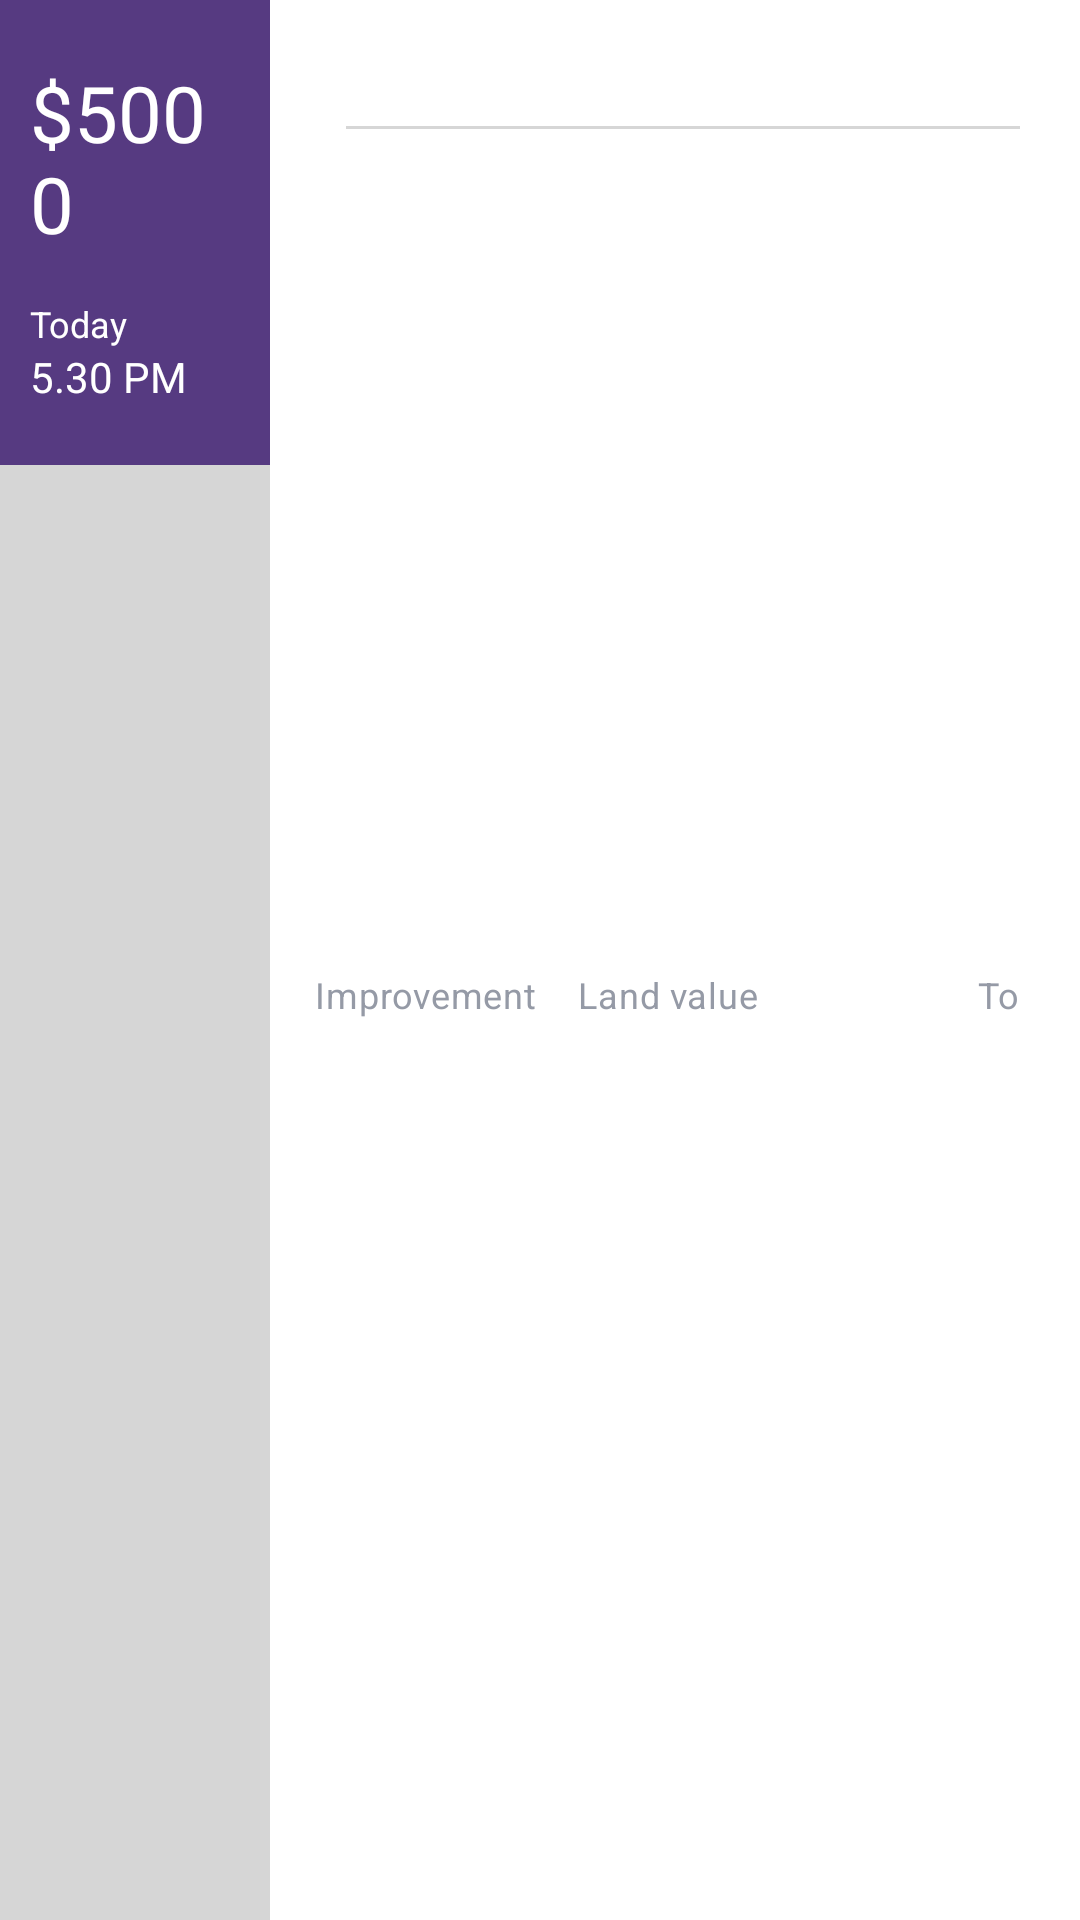

Android layout source for this screen:
<!-- AndroidManifest.xml: application theme AppTheme -->
<!-- res/layout/cell_title_layout.xml -->
<?xml version="1.0" encoding="utf-8"?>
<LinearLayout xmlns:android="http://schemas.android.com/apk/res/android"
    xmlns:app="http://schemas.android.com/apk/res-auto"
    android:layout_width="match_parent"
    android:layout_height="wrap_content"
    android:background="@color/colorGray"
    android:baselineAligned="false"
    xmlns:tools="http://schemas.android.com/tools"
    android:orientation="horizontal"
    >

    
    <RelativeLayout
        android:layout_width="match_parent"
        android:layout_height="155dp"
        android:layout_weight="3"
        android:background="@color/colorPurple"
        android:gravity="center_horizontal"
        android:orientation="vertical"
        android:paddingBottom="20dp"
        android:paddingLeft="10dp"
        android:paddingRight="10dp"
        android:paddingTop="20dp"
        >

        <TextView
            android:id="@+id/title_price"
            android:layout_width="wrap_content"
            android:layout_height="wrap_content"
            android:layout_alignParentStart="true"
            android:textColor="@android:color/white"
            android:textSize="26sp"
            android:text = "$5000"
            />

        <TextView
            android:id="@+id/title_time_label"
            android:layout_width="wrap_content"
            android:layout_height="wrap_content"
            android:layout_alignParentBottom="true"
            android:layout_alignParentStart="true"
            android:textColor="@android:color/white"
            android:textSize="14sp"
            android:text = "5.30 PM"
            />

        <TextView
            android:id="@+id/title_date_label"
            android:layout_width="wrap_content"
            android:layout_height="wrap_content"
            android:layout_above="@id/title_time_label"
            android:layout_alignParentStart="true"
            android:textColor="@android:color/white"
            android:textSize="12sp"
            android:text = "Today"
            />

    </RelativeLayout>
    
    <RelativeLayout
        android:layout_width="match_parent"
        android:layout_height="match_parent"
        android:layout_weight="1"
        android:background="@color/white"
        android:paddingBottom="20dp"
        android:paddingEnd="20dp"
        android:paddingStart="15dp"
        android:paddingTop="20dp"
        >

        <ImageView
            android:id="@+id/title_from_to_dots"
            android:layout_width="wrap_content"
            android:layout_height="wrap_content"
            android:layout_alignParentStart="true"
            android:layout_marginEnd="10dp"
            android:contentDescription="@string/app_name"
            android:src="@color/colorAccent"
            />

        <ImageView
            android:id="@+id/title_from_to_dots_divider"
            android:layout_width="match_parent"
            android:layout_height="1dp"
            android:layout_below="@id/title_from_address"
            android:layout_marginBottom="5dp"
            android:layout_marginTop="5dp"
            android:layout_toEndOf="@+id/title_from_to_dots"
            android:src="@color/colorGray"
            />

        <TextView
            android:id="@+id/title_from_address"
            android:layout_width="wrap_content"
            android:layout_height="wrap_content"
            android:layout_alignTop="@+id/title_from_to_dots"
            android:layout_marginTop="-5dp"
            android:layout_toEndOf="@+id/title_from_to_dots"
            android:ellipsize="marquee"
            android:fadingEdge="horizontal"
            android:singleLine="true"
            android:textColor="@android:color/black"
            android:textSize="16sp"
            tools:text = "151 Battle Green"
            />

        <TextView
            android:id="@+id/title_to_address"
            android:layout_width="wrap_content"
            android:layout_height="wrap_content"
            android:layout_below="@id/title_from_to_dots_divider"
            android:layout_toEndOf="@id/title_from_to_dots"
            android:ellipsize="marquee"
            android:fadingEdge="horizontal"
            android:singleLine="true"
            android:textColor="@android:color/black"
            android:textSize="16sp"
            tools:text = "Rochester"
            />

        <androidx.constraintlayout.widget.ConstraintLayout
            android:layout_width="match_parent"
            android:layout_height="match_parent"
            android:layout_below="@+id/title_to_address"
            >

            <TextView
                android:id="@+id/title_requests_count"
                android:layout_width="wrap_content"
                android:layout_height="wrap_content"
                android:layout_alignParentBottom="true"
                android:layout_alignParentStart="true"
                app:layout_constraintBottom_toBottomOf="parent"
                app:layout_constraintStart_toStartOf="parent"
                tools:text="$3"
                style="@style/TitleBadgeText"
                />

            <TextView
                android:layout_width="wrap_content"
                android:layout_height="wrap_content"
                android:layout_above="@id/title_requests_count"
                android:layout_alignStart="@id/title_requests_count"
                android:text="Improvement"
                app:layout_constraintBottom_toTopOf="@+id/title_requests_count"
                app:layout_constraintStart_toStartOf="parent"
                app:layout_constraintTop_toTopOf="parent"
                style="@style/TitleBadgeTitle"
                />

            <TextView
                android:id="@+id/title_weight"
                android:layout_width="wrap_content"
                android:layout_height="wrap_content"
                android:layout_alignParentBottom="true"
                android:layout_alignParentEnd="true"
                app:layout_constraintBottom_toBottomOf="parent"
                app:layout_constraintEnd_toEndOf="parent"
                tools:text="$50"
                style="@style/TitleBadgeText"
                />

            <TextView
                android:layout_width="wrap_content"
                android:layout_height="wrap_content"
                android:layout_above="@id/title_weight"
                android:layout_alignStart="@id/title_weight"
                android:text="Total"
                app:layout_constraintBottom_toTopOf="@+id/title_weight"
                app:layout_constraintEnd_toEndOf="parent"
                app:layout_constraintStart_toStartOf="@+id/title_weight"
                app:layout_constraintTop_toTopOf="parent"
                style="@style/TitleBadgeTitle"
                />

            <TextView
                android:id="@+id/title_pledge"
                android:layout_width="wrap_content"
                android:layout_height="wrap_content"
                android:layout_alignParentBottom="true"
                android:layout_centerHorizontal="true"
                app:layout_constraintBottom_toBottomOf="parent"
                app:layout_constraintStart_toStartOf="@+id/textView2"
                tools:text="$270"
                style="@style/TitleBadgeText"
                />

            <TextView
                android:id="@+id/textView2"
                android:layout_width="wrap_content"
                android:layout_height="wrap_content"
                android:layout_above="@id/title_pledge"
                android:layout_alignStart="@id/title_pledge"
                android:text="Land value"
                app:layout_constraintBottom_toTopOf="@+id/title_pledge"
                app:layout_constraintEnd_toEndOf="parent"
                app:layout_constraintStart_toStartOf="parent"
                app:layout_constraintTop_toTopOf="parent"
                style="@style/TitleBadgeTitle"
                />

        </androidx.constraintlayout.widget.ConstraintLayout>

    </RelativeLayout>

</LinearLayout>
<!-- resources referenced by this layout -->
<resources>
  <color name="colorAccent">@color/white</color>
  <color name="colorGray">#D6D6D6</color>
  <color name="colorPurple">#563A81</color>
  <color name="white">#FFFFFFFF</color>
  <string name="app_name">Schedule</string>
  <style name="TitleBadgeText" parent="AppTheme">
      <item name="android:textColor">@color/text_color</item>
      <item name="android:textSize">20dp</item>
    </style>
  <style name="TitleBadgeTitle" parent="AppTheme">
      <item name="android:textColor">@color/text_color</item>
      <item name="android:textSize">12dp</item>
    </style>
  <style name="AppTheme" parent="Theme.MaterialComponents.Light.NoActionBar">
      <item name="android:windowContentOverlay">@null</item>
      <item name="colorPrimary">@color/colorPrimary</item>
      <item name="colorPrimaryDark">@color/colorPrimaryDark</item>
      <item name="colorAccent">@color/colorBlack</item>
      <item name="android:textColorPrimary">@color/colorBlack</item>
      <item name="android:textColor">@color/text_color</item>
      <item name="android:windowBackground">@color/bg_color</item>
      <item name="android:statusBarColor" tools:targetApi="l">@color/colorPurple</item>
      <item name="android:textAllCaps">false</item>
      <item name="android:textSize">16sp</item>
      <item name="android:typeface">sans</item>
      <item name="drawerArrowStyle">@style/MaterialDrawer.DrawerArrowStyle</item>
      <item name="android:textAppearance">@style/TextAppearance.Text.Regular</item>
      <item name="android:homeAsUpIndicator">@drawable/ic_arrow_back</item>
      <item name="viewInflaterClass">androidx.appcompat.app.AppCompatViewInflater</item>
      <item name="android:windowDisablePreview">true</item>
    </style>
  <color name="text_color">#959AA6</color>
  <color name="colorPrimary">#FB3640</color>
  <color name="colorPrimaryDark">#be1908</color>
  <color name="colorBlack">#FF000000</color>
  <color name="bg_color">#FFFFFF</color>
  <style name="MaterialDrawer.DrawerArrowStyle" parent="Widget.AppCompat.DrawerArrowToggle">
      <item name="spinBars">false</item>
      <item name="color">@color/bg_color</item>
    </style>
  <style name="TextAppearance.Text.Regular" parent="android:TextAppearance">
      <item name="fontFamily">@font/roboto_medium</item>
      <item name="android:textSize">@dimen/sp_16</item>
      <item name="android:letterSpacing">0.02</item>
    </style>
  <dimen name="sp_16">16sp</dimen>
</resources>
